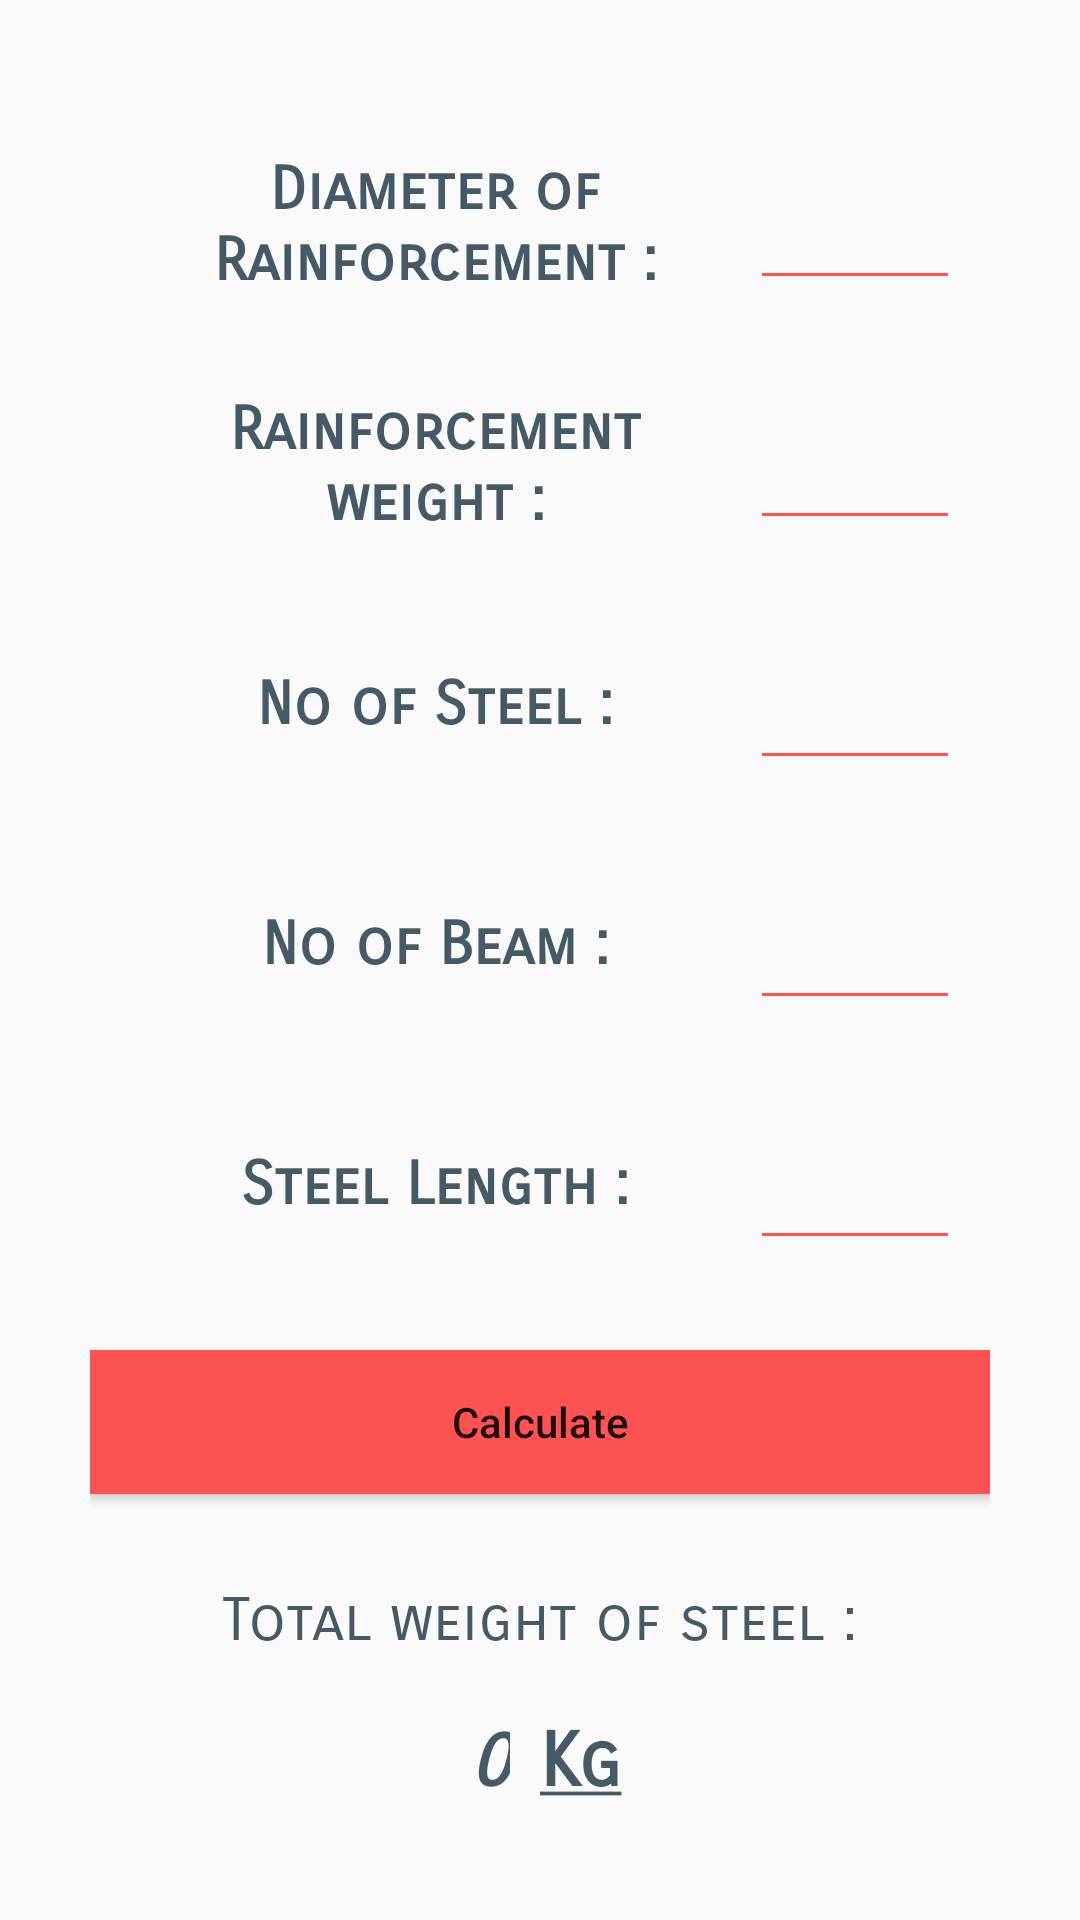

Produce the Android XML layout that renders to this screen, including the resource entries it uses.
<!-- AndroidManifest.xml: application theme AppTheme -->
<!-- res/layout/fragment_steel.xml -->
<?xml version="1.0" encoding="utf-8"?>
<ScrollView xmlns:android="http://schemas.android.com/apk/res/android"
    xmlns:tools="http://schemas.android.com/tools"
    android:layout_width="match_parent"
    android:layout_height="match_parent"
    android:fillViewport="true"
    android:focusableInTouchMode="true"
    android:orientation="vertical"
    android:overScrollMode="never"
    android:scrollbars="none">

    <RelativeLayout
        android:layout_width="match_parent"
        android:layout_height="wrap_content"
        android:layout_margin="20dp"
        android:padding="10dp">

        <LinearLayout
            android:layout_width="match_parent"
            android:layout_height="wrap_content"
            android:orientation="vertical">

            <LinearLayout
                android:layout_width="match_parent"
                android:layout_height="wrap_content"
                android:layout_marginTop="10dp"
                android:orientation="horizontal"
                android:padding="10dp">

                <TextView
                    android:layout_width="0dp"
                    android:layout_height="match_parent"
                    android:layout_weight="3"
                    android:fontFamily="sans-serif-smallcaps"
                    android:gravity="center"
                    android:text="@string/steel_diameter"
                    android:textColor="@color/colorPrimaryDark"
                    android:textSize="20sp"
                    android:textStyle="bold" />

                <EditText
                    android:id="@+id/edt_steel_diametre"
                    android:layout_width="0dp"
                    android:layout_height="50dp"
                    android:layout_weight="1"
                    android:backgroundTint="@color/colorBackgroundTint"
                    android:clickable="false"
                    android:gravity="center|bottom"
                    android:inputType="number"
                    android:maxLines="1"
                    android:textColor="@color/colorPrimaryDark"
                    android:textColorHint="@color/colorPrimaryDark"
                    android:textSize="20sp"
                    android:textStyle="bold|italic"
                    tools:ignore="LabelFor" />
            </LinearLayout>


            <LinearLayout
                android:layout_width="match_parent"
                android:layout_height="wrap_content"
                android:layout_marginTop="10dp"
                android:orientation="horizontal"
                android:padding="10dp">

                <TextView
                    android:layout_width="0dp"
                    android:layout_height="match_parent"
                    android:layout_weight="3"
                    android:fontFamily="sans-serif-smallcaps"
                    android:gravity="center"
                    android:text="@string/steel_Diameter_wise_weight"
                    android:textColor="@color/colorPrimaryDark"
                    android:textSize="20sp"
                    android:textStyle="bold" />

                <EditText
                    android:id="@+id/edt_steel_diametre_wise_weight"
                    android:layout_width="0dp"
                    android:layout_height="50dp"
                    android:layout_weight="1"
                    android:backgroundTint="@color/colorBackgroundTint"
                    android:clickable="false"
                    android:focusable="false"
                    android:gravity="center|bottom"
                    android:inputType="number"
                    android:maxLines="1"
                    android:textColor="@color/colorPrimaryDark"
                    android:textColorHint="@color/colorPrimaryDark"
                    android:textSize="20sp"
                    android:textStyle="bold|italic"
                    tools:ignore="LabelFor" />
            </LinearLayout>


            <LinearLayout
                android:layout_width="match_parent"
                android:layout_height="wrap_content"
                android:layout_marginTop="10dp"
                android:orientation="horizontal"
                android:padding="10dp">

                <TextView
                    android:layout_width="0dp"
                    android:layout_height="match_parent"
                    android:layout_weight="3"
                    android:fontFamily="sans-serif-smallcaps"
                    android:gravity="center"
                    android:text="@string/no_of_steel"
                    android:textColor="@color/colorPrimaryDark"
                    android:textSize="20sp"
                    android:textStyle="bold" />

                <EditText
                    android:id="@+id/edt_no_of_steel"
                    android:layout_width="0dp"
                    android:layout_height="50dp"
                    android:layout_weight="1"
                    android:backgroundTint="@color/colorBackgroundTint"
                    android:clickable="false"
                    android:gravity="center|bottom"
                    android:inputType="number"
                    android:maxLines="1"
                    android:textColor="@color/colorPrimaryDark"
                    android:textColorHint="@color/colorPrimaryDark"
                    android:textSize="20sp"
                    android:textStyle="bold|italic"
                    tools:ignore="LabelFor" />
            </LinearLayout>

            <LinearLayout
                android:layout_width="match_parent"
                android:layout_height="wrap_content"
                android:layout_marginTop="10dp"
                android:orientation="horizontal"
                android:padding="10dp">

                <TextView
                    android:layout_width="0dp"
                    android:layout_height="match_parent"
                    android:layout_weight="3"
                    android:fontFamily="sans-serif-smallcaps"
                    android:gravity="center"
                    android:text="@string/no_of_beam"
                    android:textColor="@color/colorPrimaryDark"
                    android:textSize="20sp"
                    android:textStyle="bold" />

                <EditText
                    android:id="@+id/edt_no_of_Beam"
                    android:layout_width="0dp"
                    android:layout_height="50dp"
                    android:layout_weight="1"
                    android:backgroundTint="@color/colorBackgroundTint"
                    android:clickable="false"
                    android:gravity="center|bottom"
                    android:inputType="number"
                    android:maxLines="1"
                    android:textColor="@color/colorPrimaryDark"
                    android:textColorHint="@color/colorPrimaryDark"
                    android:textSize="20sp"
                    android:textStyle="bold|italic"
                    tools:ignore="LabelFor" />
            </LinearLayout>


            <LinearLayout
                android:layout_width="match_parent"
                android:layout_height="wrap_content"
                android:layout_marginTop="10dp"
                android:orientation="horizontal"
                android:padding="10dp">

                <TextView
                    android:layout_width="0dp"
                    android:layout_height="match_parent"
                    android:layout_weight="3"
                    android:fontFamily="sans-serif-smallcaps"
                    android:gravity="center"
                    android:text="@string/steel_length"
                    android:textColor="@color/colorPrimaryDark"
                    android:textSize="20sp"
                    android:textStyle="bold" />

                <EditText
                    android:id="@+id/edt_steel_length"
                    android:layout_width="0dp"
                    android:layout_height="50dp"
                    android:layout_weight="1"
                    android:backgroundTint="@color/colorBackgroundTint"
                    android:clickable="false"
                    android:gravity="center|bottom"
                    android:inputType="numberDecimal"
                    android:maxLines="1"
                    android:textColor="@color/colorPrimaryDark"
                    android:textColorHint="@color/colorPrimaryDark"
                    android:textSize="20sp"
                    android:textStyle="bold|italic"
                    tools:ignore="LabelFor" />
            </LinearLayout>


            <Button
                android:id="@+id/btn_calculate_weight"
                android:layout_width="match_parent"
                android:layout_height="48dp"
                android:layout_marginTop="20dp"
                android:background="@color/colorBackgroundTint"
                android:text="@string/btn_calculate"
                android:textAllCaps="false" />


            <LinearLayout
                android:layout_width="match_parent"
                android:layout_height="wrap_content"
                android:layout_marginTop="30dp"
                android:orientation="vertical">

                <TextView
                    android:id="@+id/tv_ans"
                    android:layout_width="wrap_content"
                    android:layout_height="wrap_content"
                    android:layout_gravity="center"
                    android:fontFamily="sans-serif-smallcaps"
                    android:text="Total weight of steel :"
                    android:textColor="@color/colorPrimaryDark"
                    android:textSize="20sp"
                    tools:ignore="HardcodedText" />

                <LinearLayout
                    android:id="@+id/layout"
                    android:layout_width="match_parent"
                    android:layout_height="50dp"
                    android:layout_marginBottom="40dp"
                    android:layout_marginTop="10dp"
                    android:gravity="center"
                    android:orientation="horizontal">

                    <TextView
                        android:id="@+id/tv_steel_weight"
                        android:layout_width="0dp"
                        android:layout_height="match_parent"
                        android:layout_gravity="center_vertical"
                        android:layout_weight="1"
                        android:clickable="false"
                        android:fontFamily="sans-serif-smallcaps"
                        android:gravity="right|center_vertical"
                        android:hint="@string/tv_total_weight"
                        android:maxLines="1"
                        android:paddingLeft="30dp"
                        android:paddingRight="10dp"
                        android:textColor="@color/colorPrimaryDark"
                        android:textColorHint="@color/colorPrimaryDark"
                        android:textSize="25sp"
                        android:textStyle="bold|italic" />

                    <TextView
                        android:layout_width="0dp"
                        android:layout_height="match_parent"
                        android:layout_gravity="center"
                        android:layout_weight="1"
                        android:fontFamily="sans-serif-smallcaps"
                        android:gravity="left|center_vertical"
                        android:text="@string/tv_kg"
                        android:textColor="@color/colorPrimaryDark"
                        android:textSize="25sp"
                        android:textStyle="bold" />
                </LinearLayout>
            </LinearLayout>
        </LinearLayout>
    </RelativeLayout>
</ScrollView>
<!-- resources referenced by this layout -->
<resources>
  <color name="colorBackgroundTint">#FF5252</color>
  <color name="colorPrimaryDark">#455A64</color>
  <string name="btn_calculate">Calculate</string>
  <string name="no_of_beam">No of Beam :</string>
  <string name="no_of_steel">No of Steel :</string>
  <string name="steel_Diameter_wise_weight">Rainforcement weight :</string>
  <string name="steel_diameter">Diameter of Rainforcement :</string>
  <string name="steel_length">Steel Length :</string>
  <string name="tv_kg"><u>Kg</u></string>
  <string name="tv_total_weight">0</string>
  <style name="AppTheme" parent="Theme.AppCompat.Light.DarkActionBar">
          
          <item name="colorPrimary">@color/colorPrimary</item>
          <item name="colorPrimaryDark">@color/colorPrimaryDark</item>
          <item name="colorAccent">@color/colorAccent</item>
      </style>
  <color name="colorPrimary">#607D8B</color>
  <color name="colorAccent">#9E9E9E</color>
</resources>
